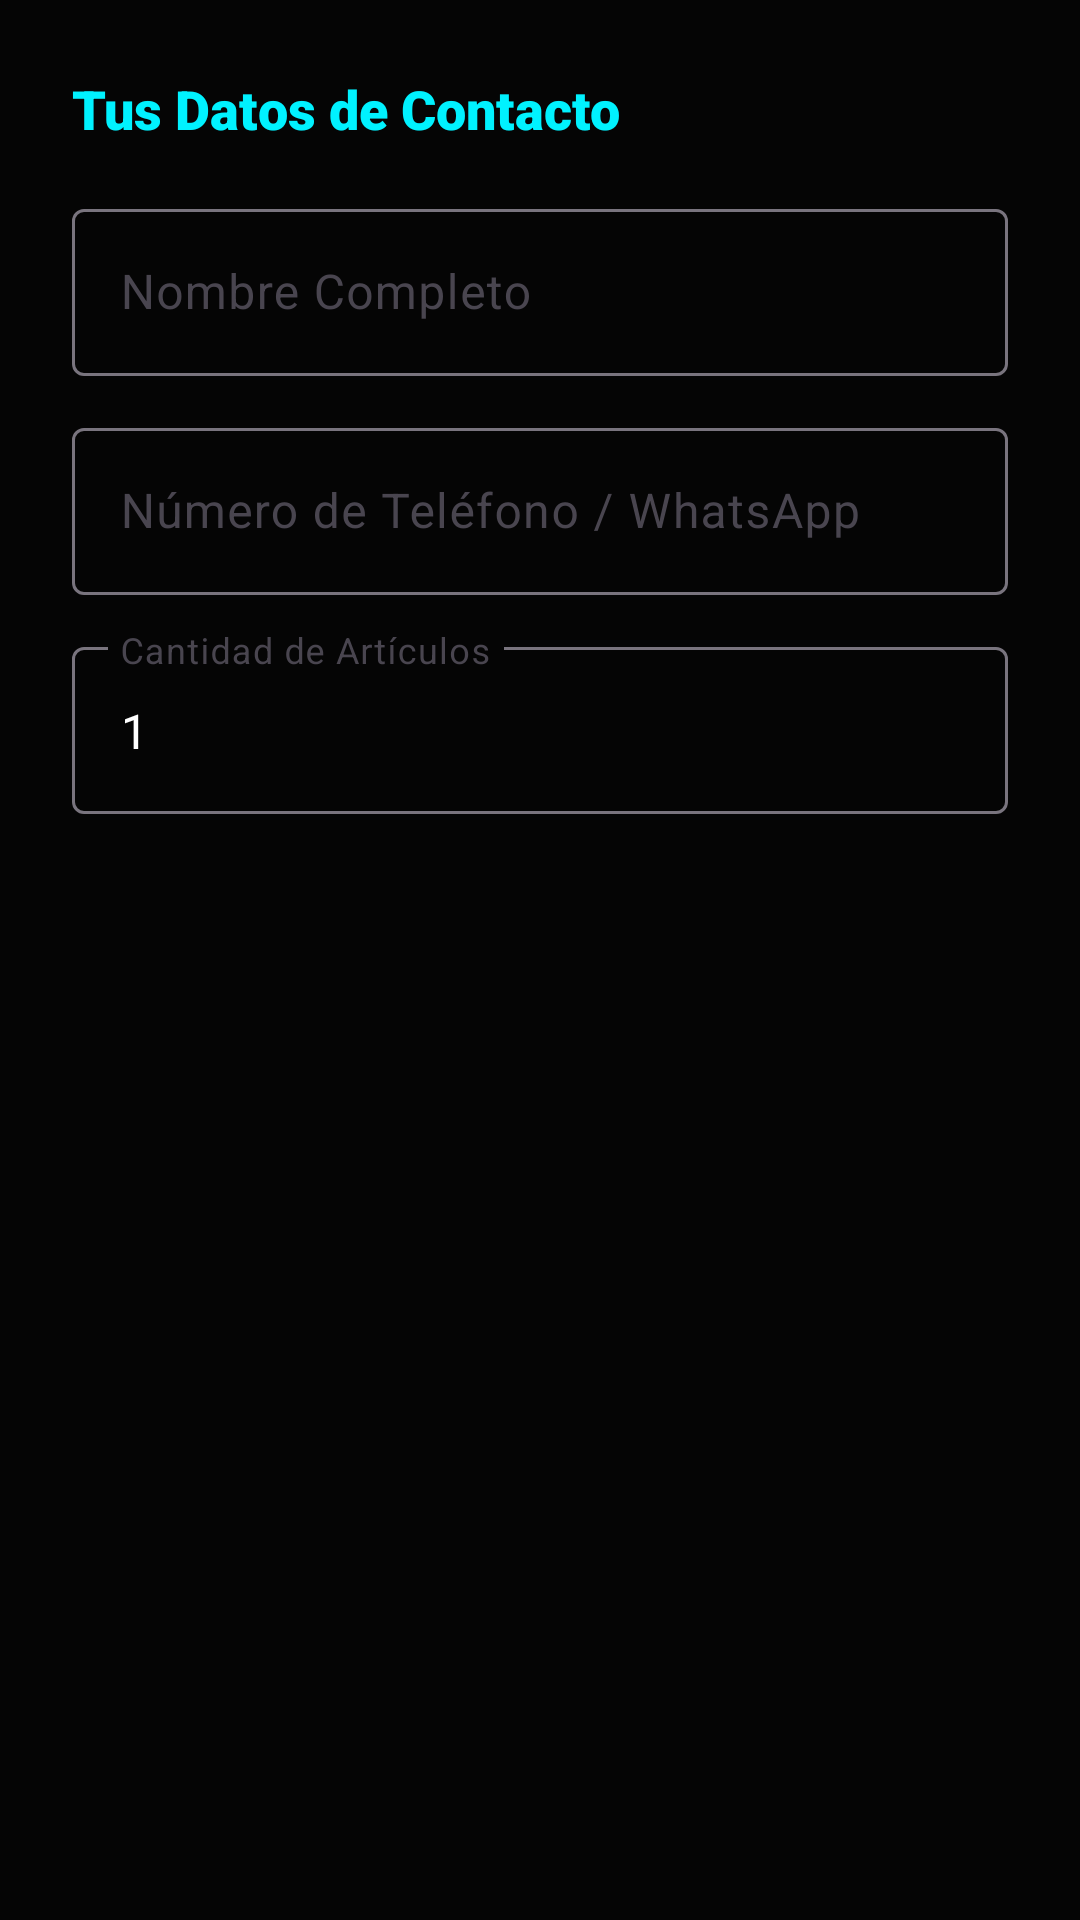

Layout XML and referenced resources for this Android screen:
<!-- AndroidManifest.xml: application theme Theme.VENTASLOBOSTORE -->
<!-- res/layout/dialog_order_info.xml -->
<?xml version="1.0" encoding="utf-8"?>
<LinearLayout xmlns:android="http://schemas.android.com/apk/res/android"
    android:layout_width="match_parent"
    android:layout_height="wrap_content"
    android:orientation="vertical"
    android:padding="24dp">

    <TextView
        android:layout_width="wrap_content"
        android:layout_height="wrap_content"
        android:text="Tus Datos de Contacto"
        android:textColor="@color/neon_cyan"
        android:textSize="18sp"
        android:textStyle="bold"
        android:fontFamily="sans-serif-black"/>

    <com.google.android.material.textfield.TextInputLayout
        style="@style/Widget.Material3.TextInputLayout.OutlinedBox"
        android:layout_width="match_parent"
        android:layout_height="wrap_content"
        android:layout_marginTop="16dp"
        android:hint="Nombre Completo">

        <com.google.android.material.textfield.TextInputEditText
            android:id="@+id/etCustomerName"
            android:layout_width="match_parent"
            android:layout_height="wrap_content"
            android:textColor="@color/white" />
    </com.google.android.material.textfield.TextInputLayout>

    <com.google.android.material.textfield.TextInputLayout
        style="@style/Widget.Material3.TextInputLayout.OutlinedBox"
        android:layout_width="match_parent"
        android:layout_height="wrap_content"
        android:layout_marginTop="12dp"
        android:hint="Número de Teléfono / WhatsApp">

        <com.google.android.material.textfield.TextInputEditText
            android:id="@+id/etCustomerPhone"
            android:layout_width="match_parent"
            android:layout_height="wrap_content"
            android:inputType="phone"
            android:textColor="@color/white" />
    </com.google.android.material.textfield.TextInputLayout>

    <com.google.android.material.textfield.TextInputLayout
        style="@style/Widget.Material3.TextInputLayout.OutlinedBox"
        android:layout_width="match_parent"
        android:layout_height="wrap_content"
        android:layout_marginTop="12dp"
        android:hint="Cantidad de Artículos">

        <com.google.android.material.textfield.TextInputEditText
            android:id="@+id/etCustomerQuantity"
            android:layout_width="match_parent"
            android:layout_height="wrap_content"
            android:inputType="number"
            android:text="1"
            android:textColor="@color/white" />
    </com.google.android.material.textfield.TextInputLayout>

</LinearLayout>
<!-- resources referenced by this layout -->
<resources>
  <color name="neon_cyan">#00F2FF</color>
  <color name="white">#FFFFFF</color>
  <style name="Theme.VENTASLOBOSTORE" parent="Base.Theme.VENTASLOBOSTORE" />
  <style name="Base.Theme.VENTASLOBOSTORE" parent="Theme.Material3.DayNight.NoActionBar">
          
          <item name="colorPrimary">@color/neon_cyan</item>
          <item name="colorSecondary">@color/neon_purple</item>
          <item name="android:windowBackground">@color/deep_space_black</item>
  
          
          <item name="android:statusBarColor">@color/deep_space_black</item>
          <item name="android:navigationBarColor">@color/deep_space_black</item>
  
          
          <item name="android:textColorPrimary">@color/text_high_emphasis</item>
          <item name="android:textColorSecondary">@color/text_medium_emphasis</item>
  
          
          <item name="shapeAppearanceSmallComponent">@style/ShapeAppearance.Futuristic.Small</item>
          <item name="shapeAppearanceMediumComponent">@style/ShapeAppearance.Futuristic.Medium</item>
      </style>
  <color name="neon_purple">#BC13FE</color>
  <color name="deep_space_black">#050505</color>
  <color name="text_high_emphasis">#E0E0E0</color>
  <color name="text_medium_emphasis">#9E9E9E</color>
  <style name="ShapeAppearance.Futuristic.Small" parent="ShapeAppearance.Material3.SmallComponent">
          <item name="cornerFamily">cut</item>
          <item name="cornerSize">4dp</item>
      </style>
  <style name="ShapeAppearance.Futuristic.Medium" parent="ShapeAppearance.Material3.MediumComponent">
          <item name="cornerFamily">rounded</item>
          <item name="cornerSize">16dp</item>
      </style>
</resources>
